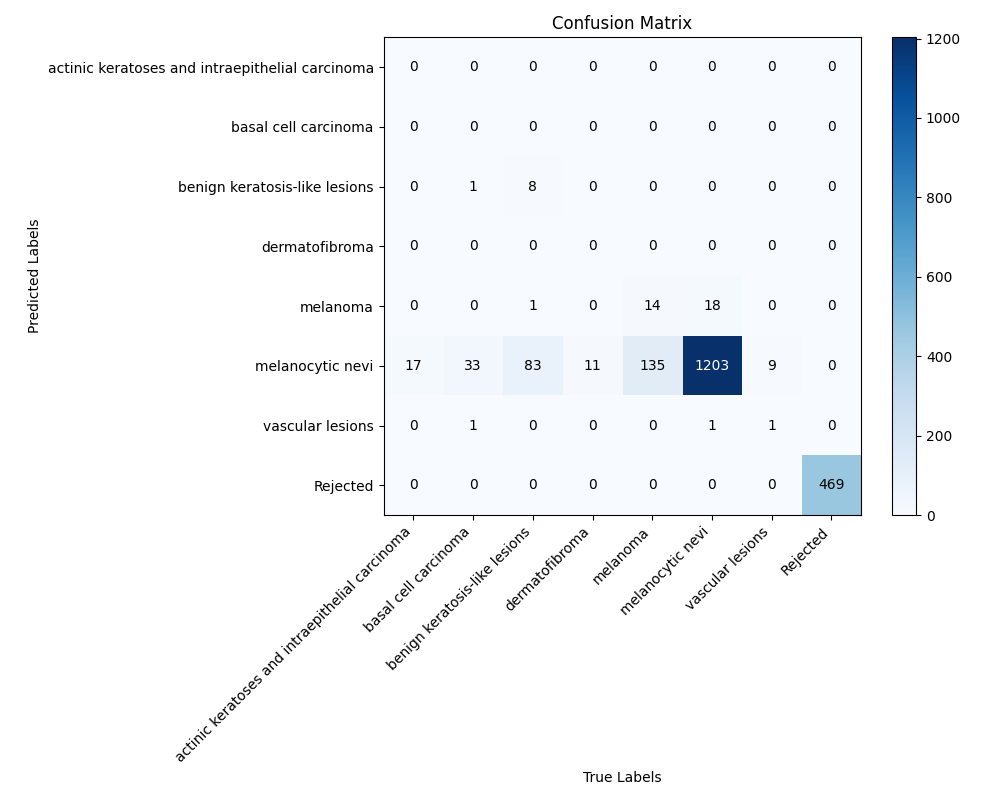

Source data for this figure (header and first rows):
, actinic keratoses and intraepithelial ca…, basal cell carcinoma, benign keratosis-like lesions, dermatofibroma, melanoma, melanocytic nevi, vascular lesions, Rejected
actinic keratoses and intraepithelial ca…, 0.0, 0.0, 0.0, 0.0, 0.0, 0.0, 0.0, 0.0
basal cell carcinoma, 0.0, 0.0, 0.0, 0.0, 0.0, 0.0, 0.0, 0.0
benign keratosis-like lesions, 0.0, 1.0, 8.0, 0.0, 0.0, 0.0, 0.0, 0.0
dermatofibroma, 0.0, 0.0, 0.0, 0.0, 0.0, 0.0, 0.0, 0.0
melanoma, 0.0, 0.0, 1.0, 0.0, 14.0, 18.0, 0.0, 0.0
melanocytic nevi, 17.0, 33.0, 83.0, 11.0, 135.0, 1203, 9.0, 0.0
vascular lesions, 0.0, 1.0, 0.0, 0.0, 0.0, 1.0, 1.0, 0.0
Rejected, 0.0, 0.0, 0.0, 0.0, 0.0, 0.0, 0.0, 469.0
